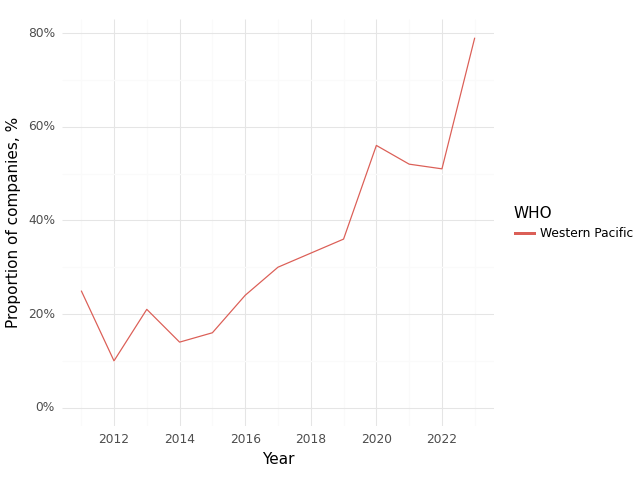

Source data for this figure (header and first rows):
, Year, WHO, Climate, Health, Intersection
0, 2011, Western Pacific, 0.79, 0.79, 0.25
1, 2012, Western Pacific, 0.71, 0.84, 0.1
2, 2013, Western Pacific, 0.61, 0.79, 0.21
3, 2014, Western Pacific, 0.58, 0.86, 0.14
4, 2015, Western Pacific, 0.53, 0.82, 0.16
5, 2016, Western Pacific, 0.63, 0.83, 0.24
6, 2017, Western Pacific, 0.75, 0.84, 0.3
7, 2018, Western Pacific, 0.76, 0.86, 0.33
8, 2019, Western Pacific, 0.8, 0.89, 0.36
9, 2020, Western Pacific, 0.85, 0.88, 0.56
10, 2021, Western Pacific, 0.81, 0.86, 0.52
11, 2022, Western Pacific, 0.86, 0.87, 0.51
12, 2023, Western Pacific, 0.97, 0.97, 0.79
